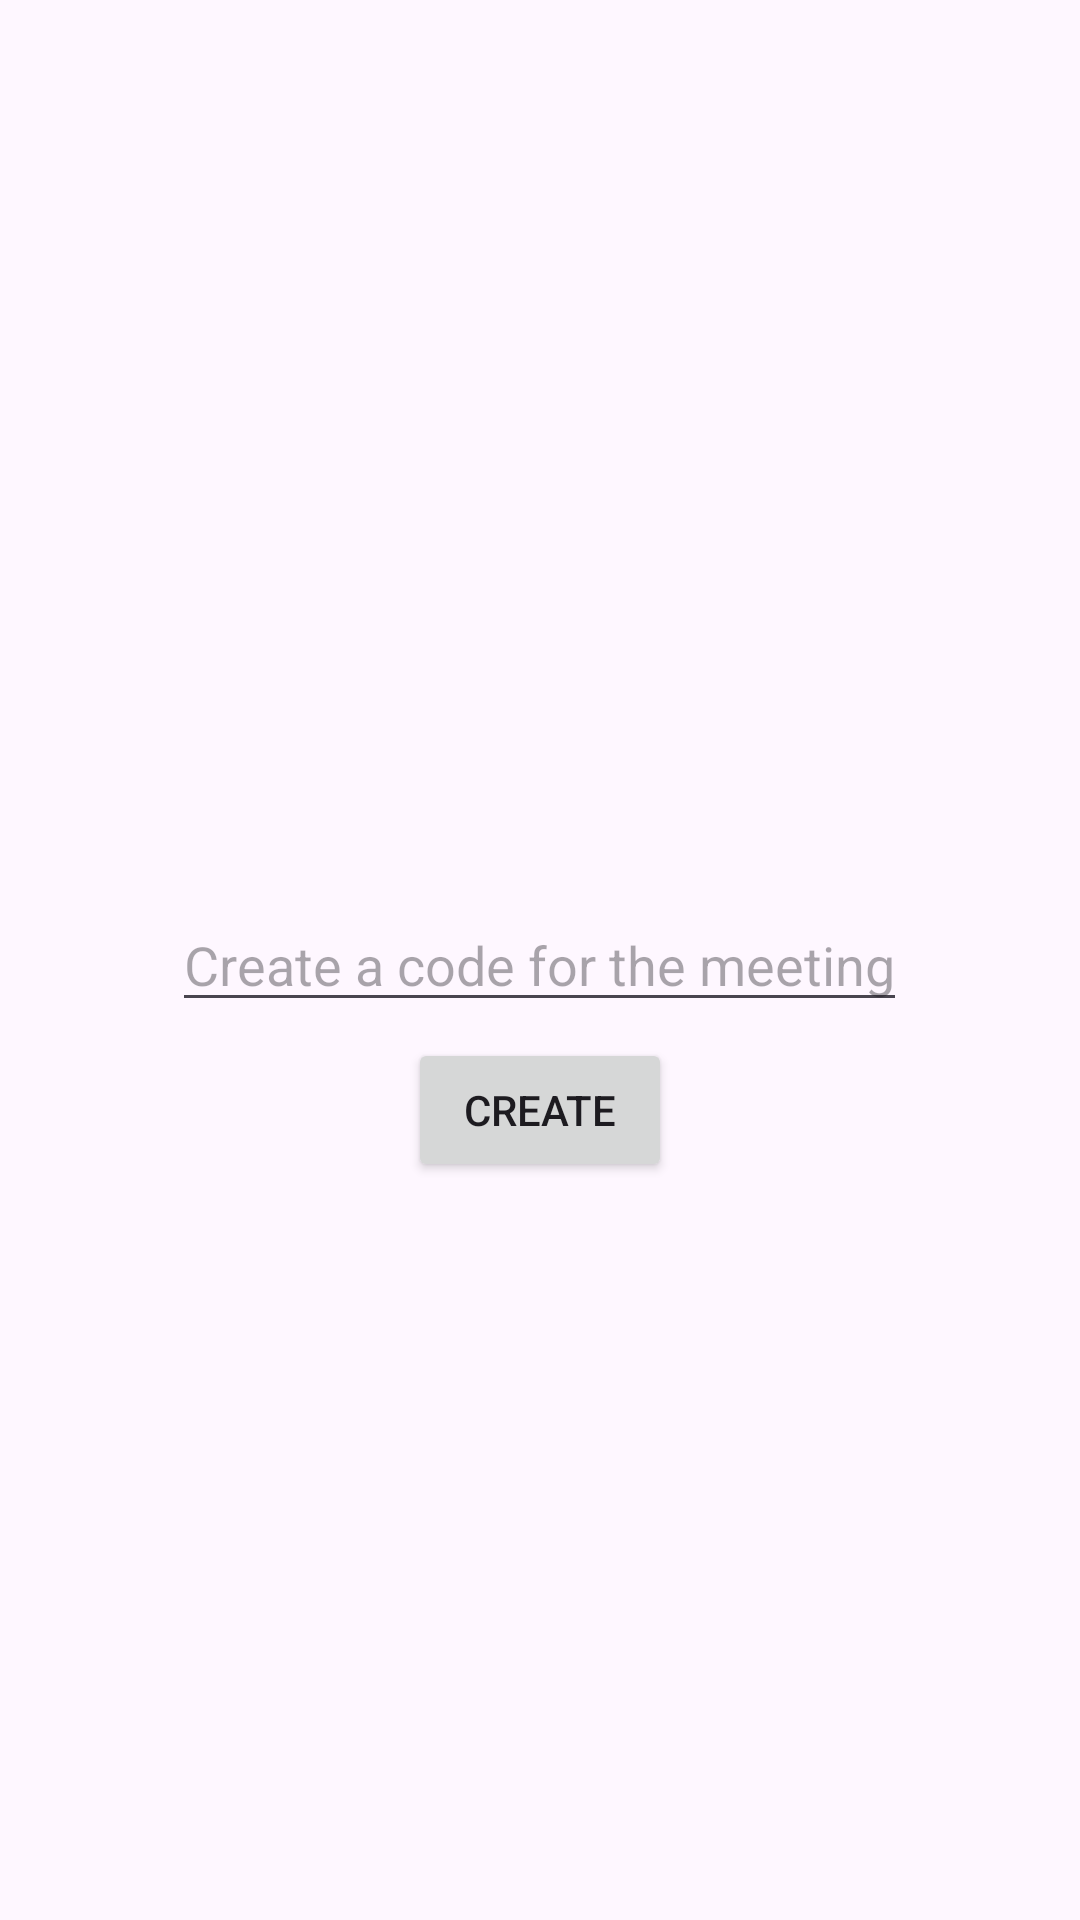

Reconstruct the res/layout file that produces this screen, plus the resources it refers to.
<!-- AndroidManifest.xml: application theme Theme.AndroidTV1 -->
<!-- res/layout/fragment_create_meeting.xml -->
<?xml version="1.0" encoding="utf-8"?>
<FrameLayout xmlns:android="http://schemas.android.com/apk/res/android"
    xmlns:tools="http://schemas.android.com/tools"
    android:layout_width="match_parent"
    android:layout_height="match_parent"
    android:descendantFocusability="afterDescendants"
    tools:context=".CreateMeeting">

    <com.google.android.material.textfield.TextInputEditText
        android:id="@+id/create_text_input"
        android:layout_width="wrap_content"
        android:layout_height="wrap_content"
        android:layout_gravity="center"
        android:hint="Create a code for the meeting"
        android:focusable="true"
        android:focusableInTouchMode="true"/>

    <Button
        android:id="@+id/create_meeting_button"
        android:layout_width="wrap_content"
        android:layout_height="wrap_content"
        android:text="Create"
        android:layout_gravity="center"
        android:layout_marginTop="50dp"
        android:focusable="true"
        android:focusableInTouchMode="true"/>

</FrameLayout>
<!-- resources referenced by this layout -->
<resources>
  <style name="Theme.AndroidTV1" parent="Theme.Material3.Light.NoActionBar" />
</resources>
